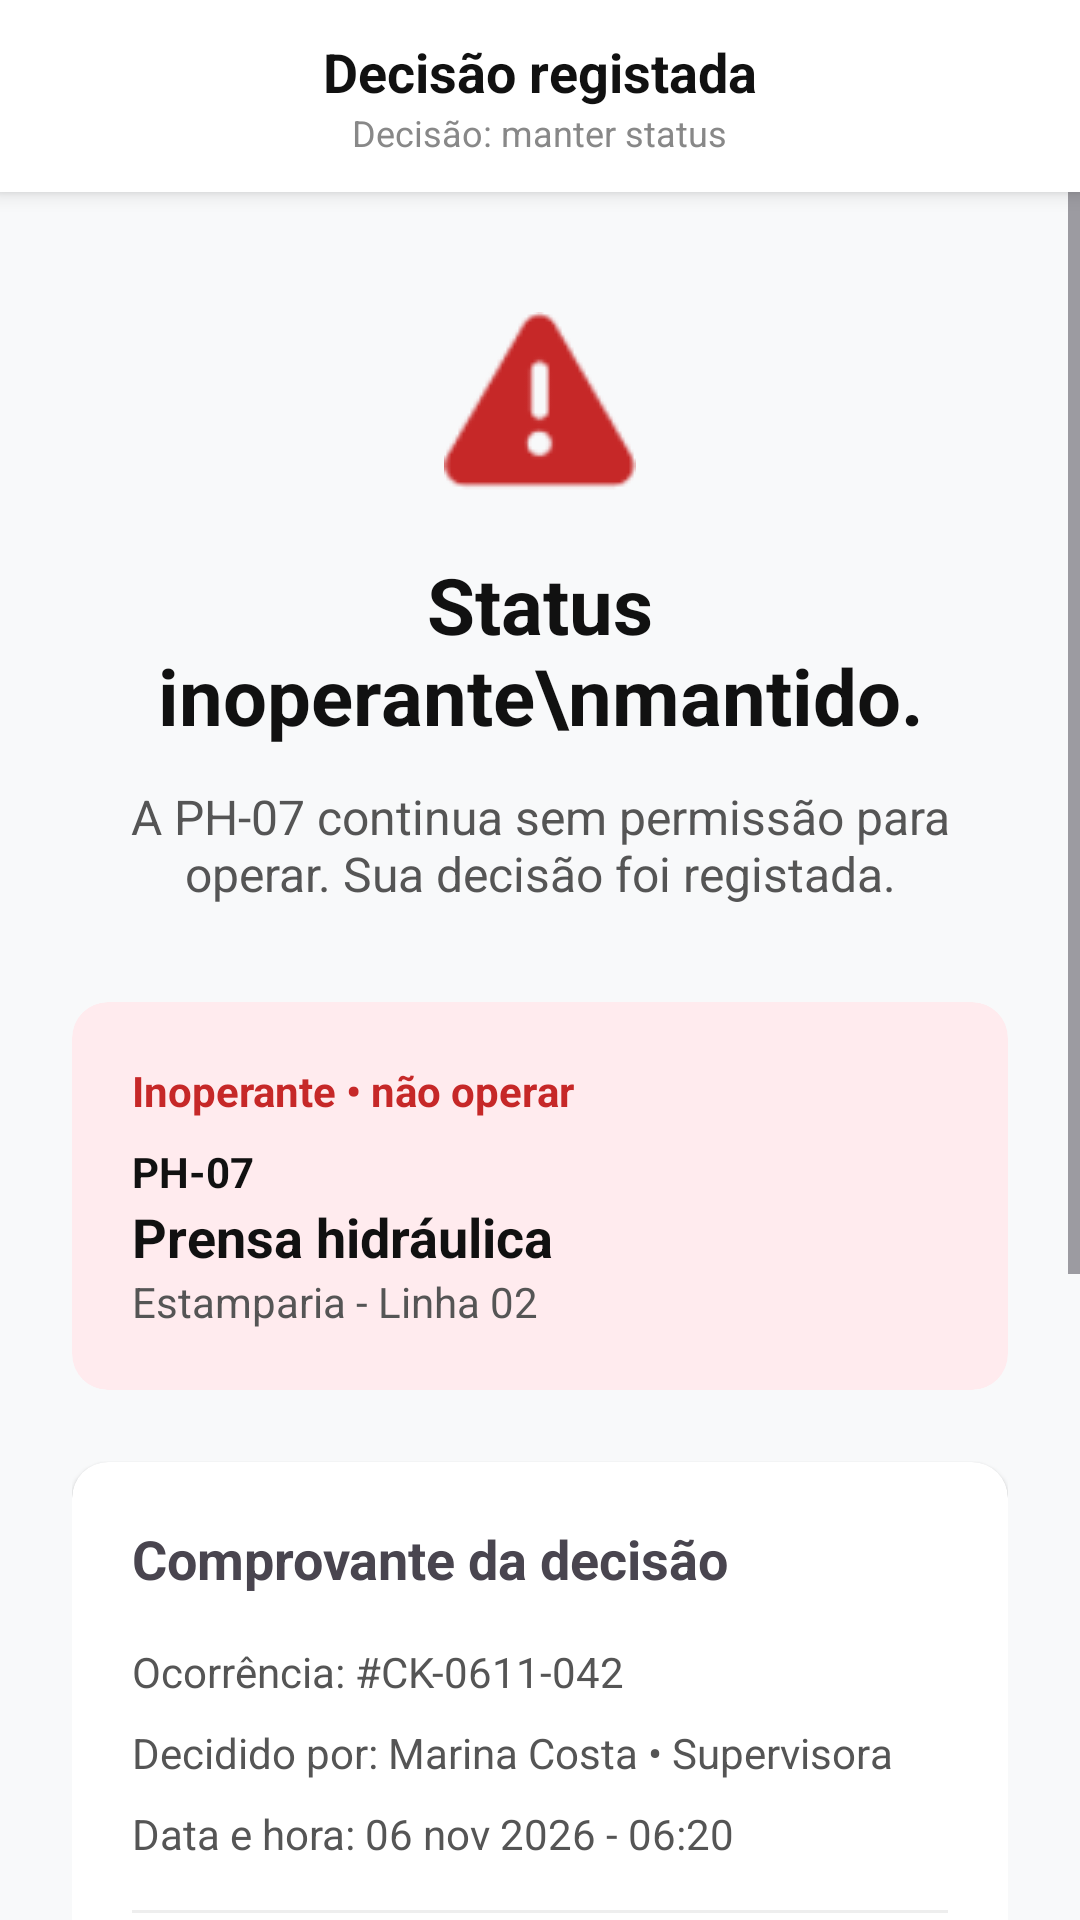

Write the Android layout XML for this screen, with the resource values it uses.
<!-- AndroidManifest.xml: application theme Theme.Inspecta -->
<!-- res/layout/activity_decisao_mantida.xml -->
<?xml version="1.0" encoding="utf-8"?>
<LinearLayout xmlns:android="http://schemas.android.com/apk/res/android"
    xmlns:app="http://schemas.android.com/apk/res-auto"
    android:layout_width="match_parent"
    android:layout_height="match_parent"
    android:orientation="vertical"
    android:background="#F8F9FA">

    
    <LinearLayout
        android:layout_width="match_parent"
        android:layout_height="64dp"
        android:orientation="vertical"
        android:gravity="center"
        android:background="#FFFFFF"
        android:elevation="4dp">
        <TextView
            android:layout_width="wrap_content"
            android:layout_height="wrap_content"
            android:text="Decisão registada"
            android:textSize="18sp"
            android:textStyle="bold"
            android:textColor="#111111"/>
        <TextView
            android:layout_width="wrap_content"
            android:layout_height="wrap_content"
            android:text="Decisão: manter status"
            android:textSize="12sp"
            android:textColor="#888888"/>
    </LinearLayout>

    <ScrollView
        android:layout_width="match_parent"
        android:layout_height="match_parent"
        android:fillViewport="true">

        <LinearLayout
            android:layout_width="match_parent"
            android:layout_height="wrap_content"
            android:orientation="vertical"
            android:padding="24dp"
            android:gravity="center_horizontal">

            <ImageView
                android:layout_width="64dp"
                android:layout_height="64dp"
                android:src="@android:drawable/ic_dialog_alert"
                android:layout_marginBottom="16dp"
                android:layout_marginTop="16dp"
                app:tint="#C62828" />

            <TextView
                android:layout_width="match_parent"
                android:layout_height="wrap_content"
                android:text="Status inoperante\nmantido."
                android:textSize="26sp"
                android:textStyle="bold"
                android:textColor="#111111"
                android:gravity="center"
                android:layout_marginBottom="12dp"/>

            <TextView
                android:layout_width="match_parent"
                android:layout_height="wrap_content"
                android:text="A PH-07 continua sem permissão para operar. Sua decisão foi registada."
                android:textSize="16sp"
                android:textColor="#555555"
                android:gravity="center"
                android:layout_marginBottom="32dp"/>

            
            <androidx.cardview.widget.CardView
                android:layout_width="match_parent"
                android:layout_height="wrap_content"
                app:cardCornerRadius="12dp"
                app:cardBackgroundColor="#FFEBEE"
                app:cardElevation="0dp"
                android:layout_marginBottom="24dp">

                <LinearLayout
                    android:layout_width="match_parent"
                    android:layout_height="wrap_content"
                    android:orientation="vertical"
                    android:padding="20dp">

                    <TextView
                        android:layout_width="wrap_content"
                        android:layout_height="wrap_content"
                        android:text="Inoperante • não operar"
                        android:textColor="#C62828"
                        android:textStyle="bold"
                        android:layout_marginBottom="8dp"/>

                    <TextView android:text="PH-07" android:textStyle="bold" android:textColor="#111111" android:layout_width="wrap_content" android:layout_height="wrap_content"/>
                    <TextView android:text="Prensa hidráulica" android:textStyle="bold" android:textSize="18sp" android:textColor="#111111" android:layout_width="wrap_content" android:layout_height="wrap_content"/>
                    <TextView android:text="Estamparia - Linha 02" android:textColor="#555555" android:layout_width="wrap_content" android:layout_height="wrap_content"/>
                </LinearLayout>
            </androidx.cardview.widget.CardView>

            
            <androidx.cardview.widget.CardView
                android:layout_width="match_parent"
                android:layout_height="wrap_content"
                app:cardCornerRadius="12dp"
                app:cardElevation="1dp"
                app:cardBackgroundColor="#FFFFFF"
                android:layout_marginBottom="24dp">

                <LinearLayout
                    android:layout_width="match_parent"
                    android:layout_height="wrap_content"
                    android:orientation="vertical"
                    android:padding="20dp">

                    <TextView
                        android:layout_width="wrap_content"
                        android:layout_height="wrap_content"
                        android:text="Comprovante da decisão"
                        android:textStyle="bold"
                        android:textSize="18sp"
                        android:layout_marginBottom="16dp"/>

                    <TextView android:text="Ocorrência: #CK-0611-042" android:layout_marginBottom="8dp" android:textColor="#555555" android:layout_width="wrap_content" android:layout_height="wrap_content"/>
                    <TextView android:text="Decidido por: Marina Costa • Supervisora" android:layout_marginBottom="8dp" android:textColor="#555555" android:layout_width="wrap_content" android:layout_height="wrap_content"/>
                    <TextView android:text="Data e hora: 06 nov 2026 - 06:20" android:layout_marginBottom="16dp" android:textColor="#555555" android:layout_width="wrap_content" android:layout_height="wrap_content"/>

                    <View android:layout_width="match_parent" android:layout_height="1dp" android:background="#EEEEEE" android:layout_marginBottom="16dp"/>

                    <TextView android:text="Justificativa" android:textColor="#888888" android:textSize="12sp" android:layout_marginBottom="4dp" android:layout_width="wrap_content" android:layout_height="wrap_content"/>
                    <TextView android:text="Falha não corrigida. Aguardando manutenção." android:textColor="#111111" android:layout_width="wrap_content" android:layout_height="wrap_content"/>
                </LinearLayout>
            </androidx.cardview.widget.CardView>

            
            <LinearLayout
                android:layout_width="match_parent"
                android:layout_height="wrap_content"
                android:background="#E0F7FA"
                android:orientation="vertical"
                android:padding="20dp"
                android:layout_marginBottom="32dp">

                <TextView
                    android:layout_width="wrap_content"
                    android:layout_height="wrap_content"
                    android:text="Rafael Lima foi notificado"
                    android:textStyle="bold"
                    android:textColor="#006064"
                    android:layout_marginBottom="4dp"/>
                <TextView
                    android:layout_width="wrap_content"
                    android:layout_height="wrap_content"
                    android:text="O funcionário verá que o status foi mantido. Após a correção, você poderá revisar a máquina novamente."
                    android:textColor="#006064"/>
            </LinearLayout>

            
            <Button
                android:id="@+id/btnVoltarInicio"
                android:layout_width="match_parent"
                android:layout_height="60dp"
                android:text="⌂ Voltar ao início"
                android:textSize="16sp"
                android:backgroundTint="#004D40"
                android:textColor="#FFFFFF" />
        </LinearLayout>
    </ScrollView>
</LinearLayout>
<!-- resources referenced by this layout -->
<resources>
  <style name="Theme.Inspecta" parent="Base.Theme.Inspecta" />
  <style name="Base.Theme.Inspecta" parent="Theme.Material3.DayNight.NoActionBar">
          
          
      </style>
</resources>
